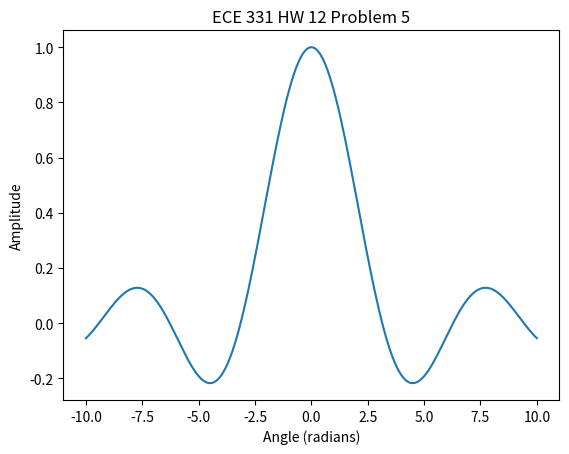

Python code for this plot:
#!/usr/bin/python
from matplotlib import pyplot
import numpy

x = numpy.arange(-10, 10.1, 0.1);
y = numpy.sin(x)/x;

pyplot.plot(x,y);
pyplot.title('ECE 331 HW 12 Problem 5');
pyplot.xlabel('Angle (radians)');
pyplot.ylabel('Amplitude');

pyplot.show();

